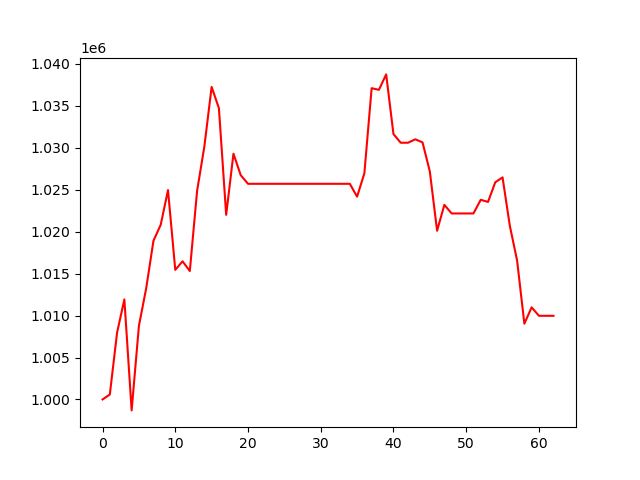

Values plotted in this chart, from the file beside it:
, 0
0, 1000000
1, 1000585
2, 1007976
3, 1011926
4, 998695
5, 1008772
6, 1013251
7, 1018914
8, 1020833
9, 1024962
10, 1015452
11, 1016472
12, 1015313
13, 1024863
14, 1030165
15, 1037266
16, 1034729
17, 1022014
18, 1029301
19, 1026740
20, 1025713
21, 1025713
22, 1025713
23, 1025713
24, 1025713
25, 1025713
26, 1025713
27, 1025713
28, 1025713
29, 1025713
30, 1025713
31, 1025713
32, 1025713
33, 1025713
34, 1025713
35, 1024180
36, 1026959
37, 1037116
38, 1036917
39, 1038759
40, 1031642
41, 1030610
42, 1030610
43, 1031019
44, 1030650
45, 1027190
46, 1020114
47, 1023201
48, 1022178
49, 1022178
50, 1022178
51, 1022178
52, 1023806
53, 1023551
54, 1025896
55, 1026478
56, 1020713
57, 1016572
58, 1009033
59, 1010986
... 3 more rows
